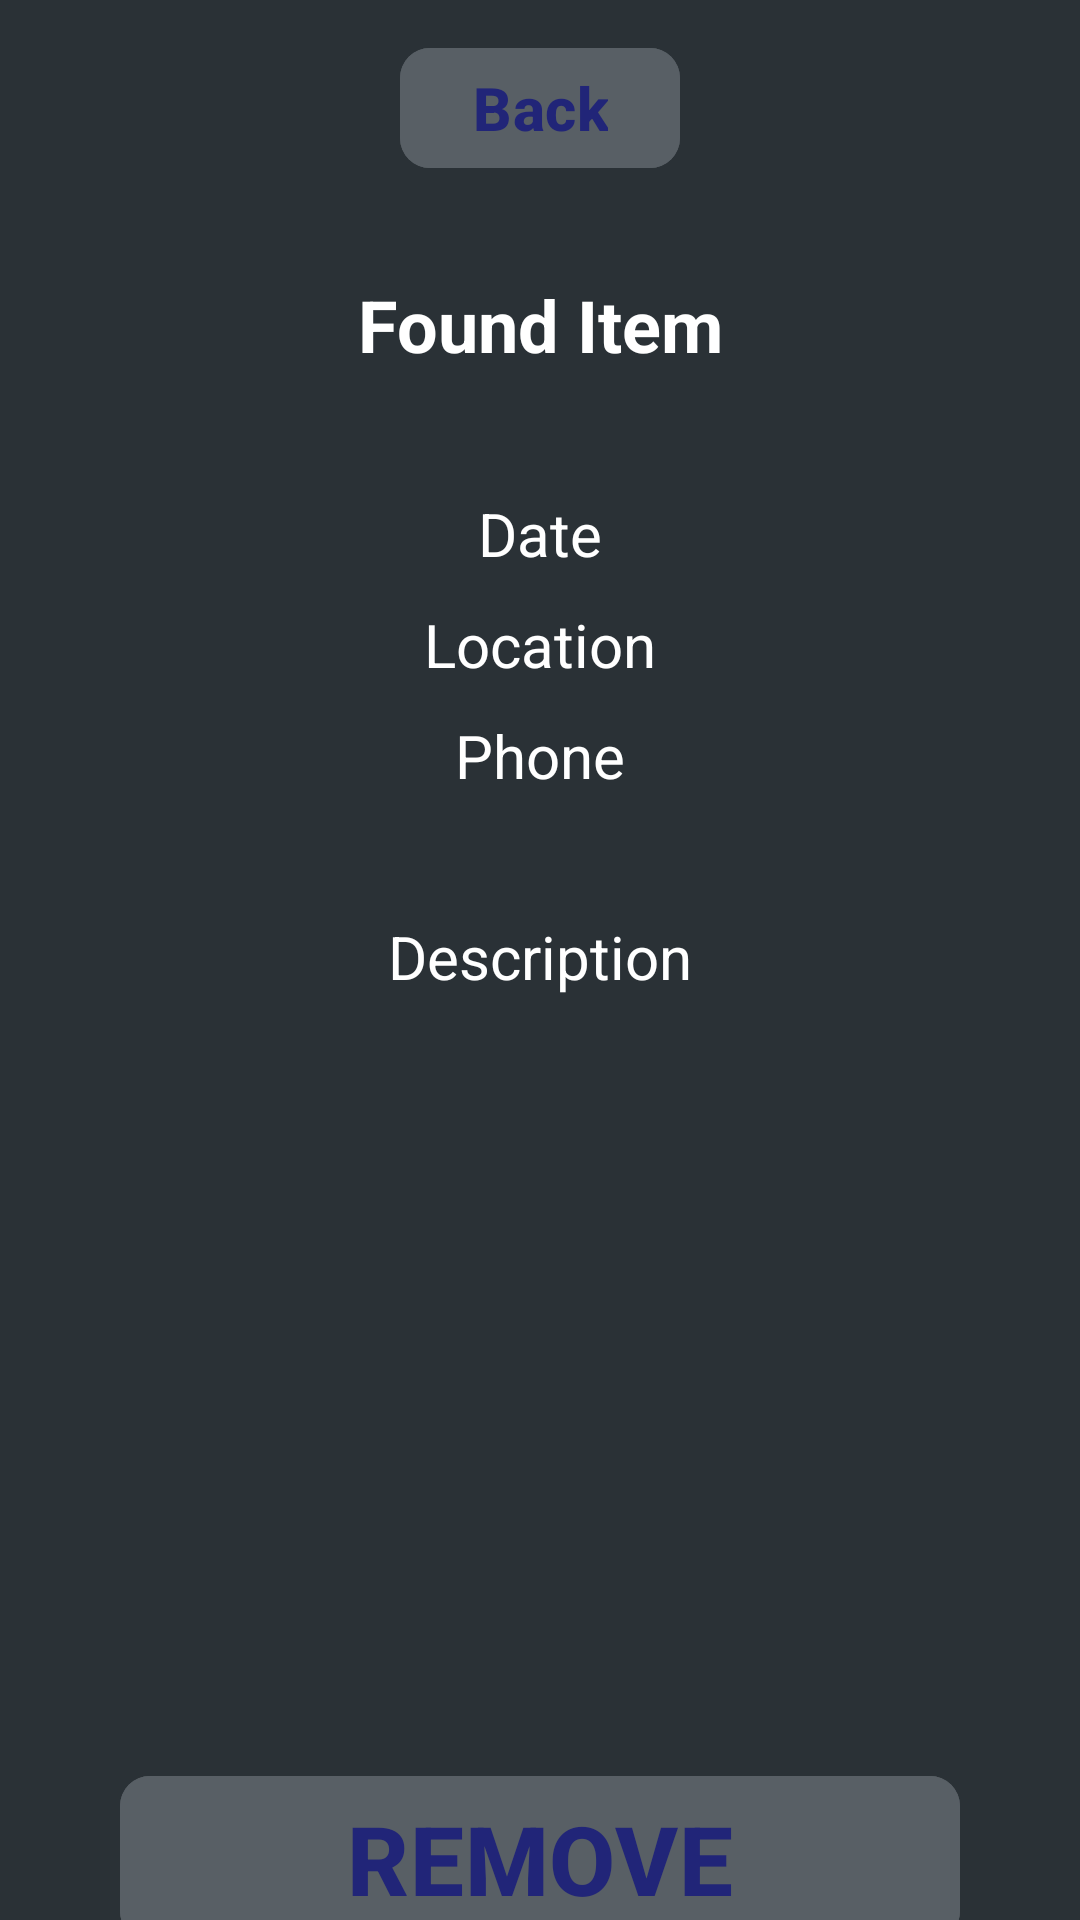

The Android layout XML behind this screen, and the referenced resources:
<!-- AndroidManifest.xml: application theme Theme.LostAndFound -->
<!-- res/layout/fragment_item_display.xml -->
<?xml version="1.0" encoding="utf-8"?>
<FrameLayout xmlns:android="http://schemas.android.com/apk/res/android"
    xmlns:app="http://schemas.android.com/apk/res-auto"
    xmlns:tools="http://schemas.android.com/tools"
    android:layout_width="match_parent"
    android:layout_height="match_parent"
    android:background="@color/material_dynamic_neutral_variant20"
    tools:context=".Fragments.ItemInformationFragment">

    <androidx.constraintlayout.widget.ConstraintLayout
        android:layout_width="match_parent"
        android:layout_height="match_parent">

        <com.google.android.material.button.MaterialButton
            android:id="@+id/itemDisplayBackButton"
            android:layout_width="wrap_content"
            android:layout_height="wrap_content"
            android:backgroundTint="@color/material_dynamic_neutral_variant40"
            android:text="Back"
            android:textSize="20sp"
            android:textStyle="bold"
            app:cornerRadius="10dp"
            app:layout_constraintBottom_toTopOf="@+id/linearLayout"
            app:layout_constraintEnd_toEndOf="parent"
            app:layout_constraintStart_toStartOf="parent"
            app:layout_constraintTop_toTopOf="parent" />

        <LinearLayout
            android:id="@+id/linearLayout"
            android:layout_width="358dp"
            android:layout_height="0dp"
            android:layout_marginStart="10dp"
            android:layout_marginEnd="10dp"
            android:foregroundGravity="center_horizontal"
            android:gravity="center_horizontal"
            android:orientation="vertical"
            app:layout_constraintBottom_toTopOf="@+id/guideline"
            app:layout_constraintEnd_toEndOf="parent"
            app:layout_constraintStart_toStartOf="parent"
            app:layout_constraintTop_toTopOf="@+id/guideline2">

            <TextView
                android:id="@+id/itemDisplayFragmentNameView"
                android:layout_width="match_parent"
                android:layout_height="wrap_content"
                android:layout_marginTop="20dp"
                android:text="Found Item"
                android:textAlignment="center"
                android:textColor="#FFFFFF"
                android:textSize="24sp"
                android:textStyle="bold" />

            <TextView
                android:id="@+id/itemDisplayFragmentDate"
                android:layout_width="match_parent"
                android:layout_height="wrap_content"
                android:layout_marginTop="40dp"
                android:text="Date"
                android:textAlignment="center"
                android:textColor="#FFFFFF"
                android:textSize="20sp" />

            <TextView
                android:id="@+id/itemDisplayFragmentLocation"
                android:layout_width="match_parent"
                android:layout_height="wrap_content"
                android:layout_marginTop="10dp"
                android:text="Location"
                android:textAlignment="center"
                android:textColor="#FFFFFF"
                android:textSize="20sp" />

            <TextView
                android:id="@+id/itemDisplayFragmentPhone"
                android:layout_width="match_parent"
                android:layout_height="wrap_content"
                android:layout_marginTop="10dp"
                android:text="Phone"
                android:textAlignment="center"
                android:textColor="#FFFFFF"
                android:textSize="20sp" />

            <TextView
                android:id="@+id/itemDisplayFragmentDescription"
                android:layout_width="match_parent"
                android:layout_height="wrap_content"
                android:layout_marginTop="40dp"
                android:layout_marginBottom="40dp"
                android:text="Description"
                android:textAlignment="center"
                android:textColor="#FFFFFF"
                android:textSize="20sp" />
        </LinearLayout>

        <com.google.android.material.button.MaterialButton
            android:id="@+id/itemDisplayRemoveItemButton"
            android:layout_width="0dp"
            android:layout_height="wrap_content"
            android:layout_marginStart="40dp"
            android:layout_marginEnd="40dp"
            android:text="REMOVE"
            android:textSize="32sp"
            android:textStyle="bold"
            app:cornerRadius="10dp"
            android:backgroundTint="@color/material_dynamic_neutral_variant40"
            app:layout_constraintBottom_toBottomOf="parent"
            app:layout_constraintEnd_toEndOf="parent"
            app:layout_constraintStart_toStartOf="parent"
            app:layout_constraintTop_toTopOf="@+id/guideline" />

        <androidx.constraintlayout.widget.Guideline
            android:id="@+id/guideline"
            android:layout_width="wrap_content"
            android:layout_height="wrap_content"
            android:orientation="horizontal"
            app:layout_constraintGuide_begin="599dp" />

        <androidx.constraintlayout.widget.Guideline
            android:id="@+id/guideline2"
            android:layout_width="wrap_content"
            android:layout_height="wrap_content"
            android:orientation="horizontal"
            app:layout_constraintGuide_begin="72dp" />
    </androidx.constraintlayout.widget.ConstraintLayout>

</FrameLayout>
<!-- resources referenced by this layout -->
<resources>
  <style name="Theme.LostAndFound" parent="Theme.Material3.Dark.NoActionBar">
          <item name="colorPrimary">@color/md_theme_dark_primary</item>
          <item name="colorOnPrimary">@color/md_theme_dark_onPrimary</item>
          <item name="colorPrimaryContainer">@color/md_theme_dark_primaryContainer</item>
          <item name="colorOnPrimaryContainer">@color/md_theme_dark_onPrimaryContainer</item>
          <item name="colorSecondary">@color/md_theme_dark_secondary</item>
          <item name="colorOnSecondary">@color/md_theme_dark_onSecondary</item>
          <item name="colorSecondaryContainer">@color/md_theme_dark_secondaryContainer</item>
          <item name="colorOnSecondaryContainer">@color/md_theme_dark_onSecondaryContainer</item>
          <item name="colorTertiary">@color/md_theme_dark_tertiary</item>
          <item name="colorOnTertiary">@color/md_theme_dark_onTertiary</item>
          <item name="colorTertiaryContainer">@color/md_theme_dark_tertiaryContainer</item>
          <item name="colorOnTertiaryContainer">@color/md_theme_dark_onTertiaryContainer</item>
          <item name="colorError">@color/md_theme_dark_error</item>
          <item name="colorErrorContainer">@color/md_theme_dark_errorContainer</item>
          <item name="colorOnError">@color/md_theme_dark_onError</item>
          <item name="colorOnErrorContainer">@color/md_theme_dark_onErrorContainer</item>
          <item name="android:colorBackground">@color/md_theme_dark_background</item>
          <item name="colorOnBackground">@color/md_theme_dark_onBackground</item>
          <item name="colorSurface">@color/md_theme_dark_surface</item>
          <item name="colorOnSurface">@color/md_theme_dark_onSurface</item>
          <item name="colorSurfaceVariant">@color/md_theme_dark_surfaceVariant</item>
          <item name="colorOnSurfaceVariant">@color/md_theme_dark_onSurfaceVariant</item>
          <item name="colorOutline">@color/md_theme_dark_outline</item>
          <item name="colorOnSurfaceInverse">@color/md_theme_dark_inverseOnSurface</item>
          <item name="colorSurfaceInverse">@color/md_theme_dark_inverseSurface</item>
          <item name="colorPrimaryInverse">@color/md_theme_dark_inversePrimary</item>
      </style>
  <color name="md_theme_dark_primary">#BFC2FF</color>
  <color name="md_theme_dark_onPrimary">#212578</color>
  <color name="md_theme_dark_primaryContainer">#393D8F</color>
  <color name="md_theme_dark_onPrimaryContainer">#E0E0FF</color>
  <color name="md_theme_dark_secondary">#B6C4FF</color>
  <color name="md_theme_dark_onSecondary">#082978</color>
  <color name="md_theme_dark_secondaryContainer">#284190</color>
  <color name="md_theme_dark_onSecondaryContainer">#DCE1FF</color>
  <color name="md_theme_dark_tertiary">#A1C9FF</color>
  <color name="md_theme_dark_onTertiary">#00325A</color>
  <color name="md_theme_dark_tertiaryContainer">#004880</color>
  <color name="md_theme_dark_onTertiaryContainer">#D2E4FF</color>
  <color name="md_theme_dark_error">#FFB4AB</color>
  <color name="md_theme_dark_errorContainer">#93000A</color>
  <color name="md_theme_dark_onError">#690005</color>
  <color name="md_theme_dark_onErrorContainer">#FFDAD6</color>
  <color name="md_theme_dark_background">#1B1B1F</color>
  <color name="md_theme_dark_onBackground">#E5E1E6</color>
  <color name="md_theme_dark_surface">#1B1B1F</color>
  <color name="md_theme_dark_onSurface">#E5E1E6</color>
  <color name="md_theme_dark_surfaceVariant">#46464F</color>
  <color name="md_theme_dark_onSurfaceVariant">#C7C5D0</color>
  <color name="md_theme_dark_outline">#918F9A</color>
  <color name="md_theme_dark_inverseOnSurface">#1B1B1F</color>
  <color name="md_theme_dark_inverseSurface">#E5E1E6</color>
  <color name="md_theme_dark_inversePrimary">#5156A9</color>
</resources>
